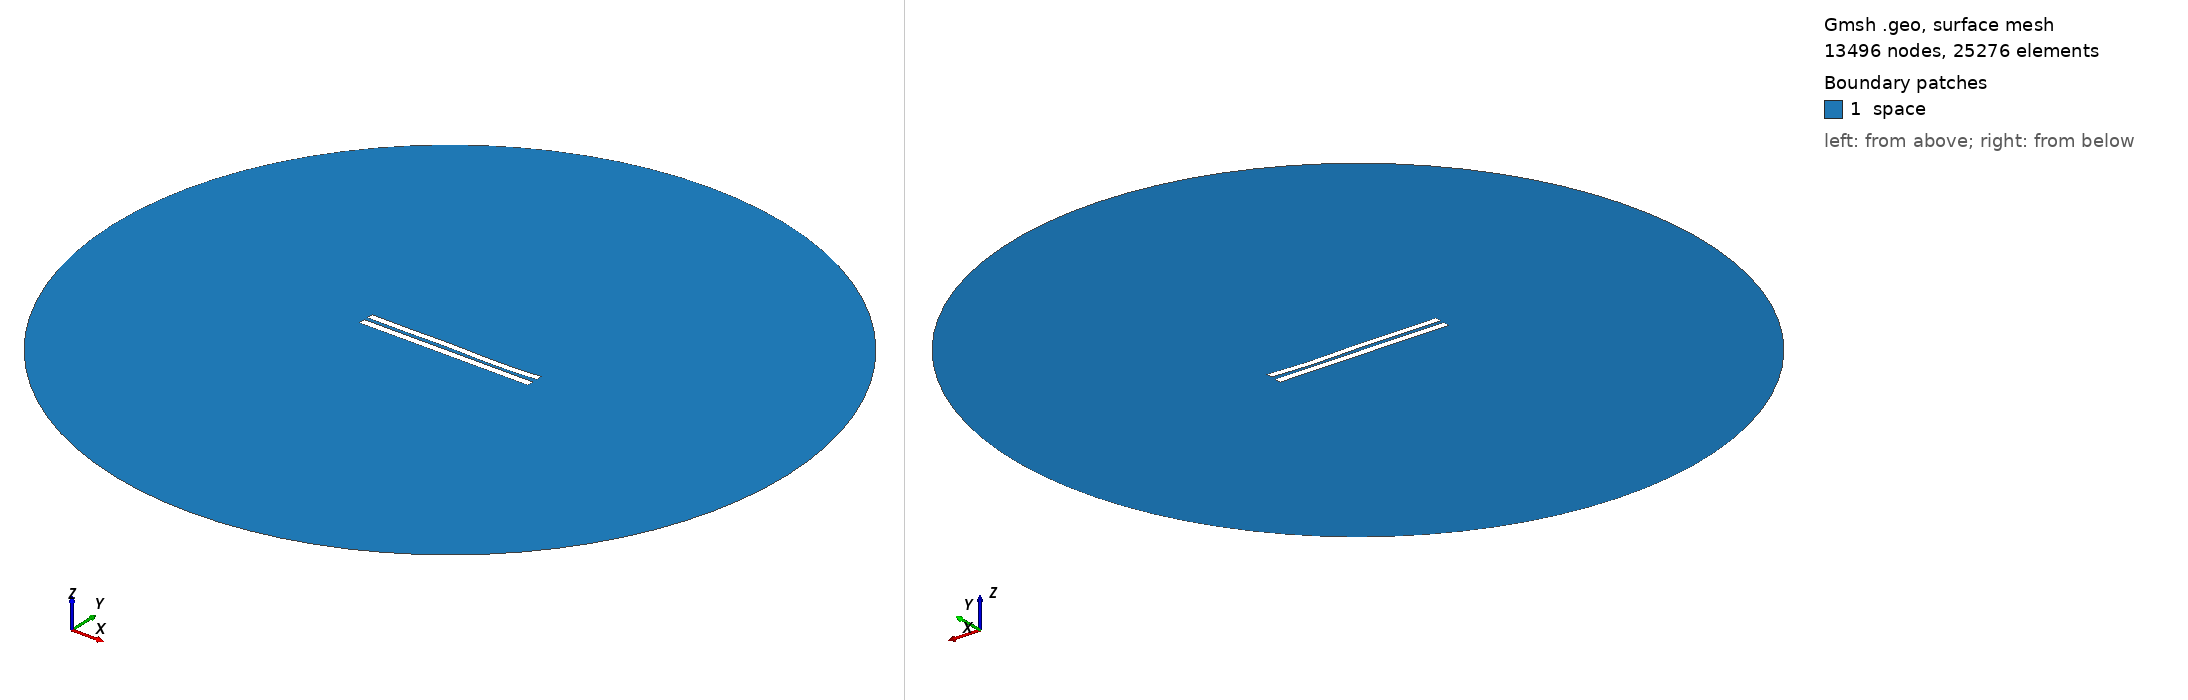

Gmsh geometry script, surface-meshed: 13496 nodes, 25276 surface elements. Boundary patches (legend numbers): 1 space. Left view from above one corner, right view from below the opposite corner. Legend entries are the model's physical surfaces. The drawing asked Gmsh for element sizes between 1% and 20% of the model's largest extent; the script's own settings can give other sizes.

=== 5171.geo (drawn) ===
//---------------------------------------
// Geometry kernel
//---------------------------------------

SetFactory("OpenCASCADE");



//---------------------------------------
// Parameters of the geometry
//---------------------------------------

// Overetch of the upper plate
overetch = 0.125;

// Distance between the plates
distance = 2.25;

// Discretization over the x axis (for the deformation)
nx = 50; 

// Length of the plate
L = 100 - overetch; 

// Number of modes
n = 4; 

// 1st mode coefficient
coeff(1) = -0.075;
beta(1) = 0.596864 * 3.1415926535 / L;

// 2nd mode coefficient
coeff(2) = -0.075;
beta(2) = 1.49418 * 3.1415926535 / L;

// 3rd mode coefficient
coeff(3) = 0.15;
beta(3) = 2.50025 * 3.1415926535 / L;

// 4th mode coefficient
coeff(4) = -0.15;
beta(4) = 3.49999 * 3.1415926535 / L;



//---------------------------------------
// Upper plate (deformed rectangle)
//---------------------------------------

// Coordiantes of the upper plate
xmin = -50;
xmax = 50 - overetch;

// Height of the upper plate
yheight = 4 - 2 * overetch;

// Indexes of the points
UpperID[] = {};
LowerID[] = {};
LeftID[] = {};
RightID[] = {};

// Point index
p = 1;

// Horizontal edges
For i In {1:nx}
    x = xmin + (i-1)*(xmax - xmin)/(nx-1);

    y_bottom = distance / 2 + overetch;
    For j In {1:n}
        C = (Cosh(beta(j)*L) + Cos(beta(j)*L)) / (Sinh(beta(j)*L) + Sin(beta(j)*L));
        y_bottom  = y_bottom + coeff(j) * (Cosh(beta(j)*(x+50)) - Cos(beta(j)*(x+50)) - C * (Sinh(beta(j)*(x+50)) - Sin(beta(j)*(x+50))));
    EndFor

    y_top = y_bottom + yheight;

    Point(p) = {x, y_top, 0, 1.0};
    UpperID[i] = p;
    p = p + 1;

    Point(p) = {x, y_bottom, 0, 1.0};
    LowerID[i] = p;
    p = p + 1;
EndFor

// Create point lists
UpperPts[] = {}; LowerPts[] = {};
For i In {1:nx}
  UpperPts[] += {UpperID[i]};
  LowerPts[] += {LowerID[i]};
EndFor

// Build splines
Spline(1) = {UpperPts[]};
Spline(2) = {LowerPts[]};
Line(3) = {LowerPts[nx-1], UpperPts[nx-1]};
Line(4) = {LowerPts[0], UpperPts[0]};

// Build the plane surface
Curve Loop(1) = {2, 3, -1, -4};
Plane Surface(1) = {1};



//---------------------------------------
// Lower plate (rectangle)
//---------------------------------------

// Vertices
Point(1001) = {-50, -1, 0, 1.0};
Point(1002) = { 50, -1, 0, 1.0};
Point(1003) = { 50,  -5, 0, 1.0};
Point(1004) = {-50,  -5, 0, 1.0};

// Edges
Line(5) = {1001, 1002};
Line(6) = {1002, 1003};
Line(7) = {1003, 1004};
Line(8) = {1004, 1001};

// Plane surface
Line Loop(2) = {5, 6, 7, 8};
Plane Surface(2) = {2}; 



//---------------------------------------
// Outer (fictious) boundary
//---------------------------------------

// Points
Point(1005) = {0, 0, 0};       // Center
Point(1006) = {200, 0, 0};     // Start point
Point(1007) = {0, 200, 0};     // 90 degrees
Point(1008) = {-200, 0, 0};    // 180 degrees
Point(1009) = {0, -200, 0};    // 270 degrees

// Circle arcs (each needs start, center, end)
Circle(9) = {1006, 1005, 1007};
Circle(10) = {1007, 1005, 1008};
Circle(11) = {1008, 1005, 1009};
Circle(12) = {1009, 1005, 1006};

// Plane surface for the entire domain
Curve Loop(3) = {9, 10, 11, 12};
Surface(3) = {3};

// Subtract the plates from the whole domain to obtain the actual domain where we want to solve the equations
BooleanDifference{ Surface{3}; Delete; }{ Surface{1}; Surface{2}; Delete; }




//---------------------------------------
// Transfinite Lines/Curves
//---------------------------------------

// Set the number of points on the boundaries
r = 7;

// Plates
Transfinite Curve {1, 2} = 50*r Using Progression 1;
Transfinite Curve {3, 4} = 2*r Using Progression 1;
Transfinite Line {5, 7} = 50*r Using Progression 1;
Transfinite Line {6, 8} = 2*r Using Progression 1;

// Outer boundary
Transfinite Line {9, 10, 11, 12} = 20 Using Progression 1;



//---------------------------------------
// Physical groups
//---------------------------------------                

// Physical curves (boundaries)
Physical Line("force_segment", 10) = {2};
Physical Line("upper_plate", 11) = {1, 3, 4};
Physical Line("lower_plate", 12) = {5, 6, 7, 8};
Physical Line("boundary", 20) = {9, 10, 11, 12};

// Physical Surfaces
Physical Surface("space", 30) = {3};



//---------------------------------------
// 6. Generate the Mesh
//---------------------------------------

// 2D mesh generation
Mesh 2;
